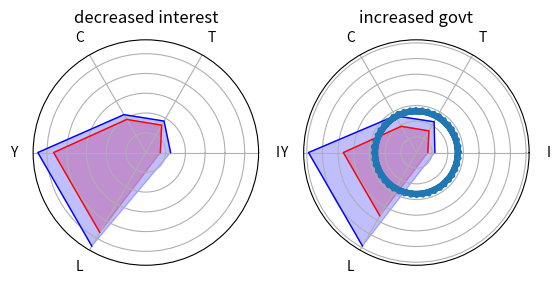

Generate this figure with matplotlib:
#%%
import numpy as np
import matplotlib.pyplot as plt



def radioPlot(labels, plotData, ax = None):
    isSubplot = ax is not None
    if not isSubplot:
        _, ax = plt.subplots(figsize=(6, 6), subplot_kw=dict(polar=True))

    angles = np.linspace(0, 2 * np.pi, len(labels) + 1, endpoint=False).tolist()
    for (stats, label, color) in plotData:
        ax.fill(angles[:-1], stats, color=color, alpha=0.25)
        ax.plot(angles[:-1], stats, color=color, linewidth=1, label=label)
    ax.set_yticklabels([])
    ax.set_xticks(angles[:-1])
    ax.set_xticklabels(labels)

    if not isSubplot:
        plt.legend()
        plt.show()

def radioPlotRow(labels, titleLeft, plotDataLeft, titleRight, plotDataRight):
    _, axes = plt.subplots(1, 2, subplot_kw=dict(polar=True))
    radioPlot(labels, plotDataLeft, axes[0])
    axes[0].set_title(titleLeft)
    radioPlot(labels, plotDataRight, axes[1])
    axes[1].set_title(titleRight)
    plt.show()



#%%
def simulate(
        i_a, 
        i_Y, 
        i_r,
        r, # real interest rate
        t_a,
        t_w,
        c_a,
        c_w,
        a, # Cobb-Douglass factor
        G0, # government spending
        balancedBudget = False
):
    # setting initial values
    I = T = C = Y = L = 1
    
    for _ in range(100):
        I = i_a + i_Y * Y - i_r * r
        T = t_a + t_w * Y
        C = c_a + c_w * (Y - T)
        G = T if balancedBudget else G0
        Y = C + G + I
        L = Y
    
    return I, T, C, Y, L


stats1 = simulate(i_a=1, i_Y=0.2, i_r=0.2, r=10, t_a=1, t_w=0.3, c_a=2, c_w=0.5, G0=10, a=0.5, balancedBudget=False)
stats2 = simulate(i_a=1, i_Y=0.2, i_r=0.2, r=1,t_a=1, t_w=0.3, c_a=2, c_w=0.5, G0=10, a=0.5, balancedBudget=False)
stats3 = simulate(i_a=1, i_Y=0.2, i_r=0.2, r=10, t_a=1, t_w=0.3, c_a=2, c_w=0.5, G0=10, a=0.5, balancedBudget=False)
stats4 = simulate(i_a=1, i_Y=0.2, i_r=0.2, r=10,t_a=1, t_w=0.3, c_a=2, c_w=0.5, G0=15, a=0.5, balancedBudget=False)


radioPlotRow(
    ["I", "T", "C", "Y", "L"], 
    "decreased interest",
    [
        (stats1, "baseline", "red"),
        (stats2, "low interest", "blue")
    ],
    "increased govt",
    [
        (stats3, "baseline", "red"),
        (stats4, "high govt", "blue")
    ],
)
"""
monetary policy -> decreased interest -> more investment, gdp
fiscal policy -> more govt. spending -> more gdp

Fiscal policy seems to have a stronger effect on employment than monetary policy does.
"""


# %%

def simulate(
        T = 50,      # time steps
        b = 2,       # wage bargaining: base demands
        k = 0.5,     # wage bargaining: labor sensitive demands
        c_a = 2,     # consumption, autonomous
        c_y = 0.5,   # consumption, wage sensitive
        a_a = 0.5,   # investment, autonomous
        a_y = 0.5,   # investment, demand sensitive
        a_r = 0.5,   # investment, interest-rate sensitive
        t_a = 0.5,   # taxes, base interest-rate
        t_y = 0.25,  # taxes, wage sensitive
        p = 1,       # labor productivity
        m = 0.1,     # gains markup
        beta = 1,    # fed inflation/unemployment sensitivity,
        PiT = 0.05,  # target inflation
        G = 5,       # government spending
        Yeq = 5,     # equilibrium production=goods-demand=employment*productivity && wage-demand=wage-supply, as determined by both goods- and factor-markets
):

    A = (c_a + c_y * t_a + a_a + G) / (1 - c_y + c_y * t_y - a_y)
    alpha = a_r / (1 - c_y + c_y * t_y - a_y)
    rEq = (A - Yeq) / alpha
    Leq = Yeq / p

    # core variables
    Y = np.ones(T)
    r = np.ones(T)
    Pi = np.ones(T)

    # derived
    w_nom = np.ones(T)
    L = np.ones(T)
    P = np.ones(T)

    # initial values: everything normal except goods-market requires more labor than the current wage-equilibrium
    Y[0] = Yeq + 0.5   # shock: had to produce more because high demand on goods-market
    L[0] = Y[0]/p      # Thus had to hire more people
    r[0] = rEq         # r, Pi, w_nom have not yet adjusted
    Pi[0] = PiT
    w_nom[0] = b + k*(Yeq/p)
    P[0] = (1 + m) * (w_nom[0] / p)

    for t in range(1, T):

        # core variables
        # IS curve: productivity(interest-rate)
        Y[t] = A - alpha * r[t-1]
        # Phillips curve: inflation(Labor)
        Pi[t] = Pi[t-1] - k*(L[t-1] - Leq)
        ## Central bank: rate(inflation)
        cte = k / (alpha * (1 + (beta*k*k)/p))
        r[t] = rEq - beta * cte * (Pi[t-1] - PiT)

        # derived
        L[t] = Y[t] / p
        delta_w_nom = (Pi[t-1] - k*(L[t] - Leq)) * w_nom[t-1]
        w_nom[t] = w_nom[t-1] + delta_w_nom
        P[t] = (1 + m) * (w_nom[t] / p)

    return Y, L, r, Pi, w_nom, P


T = 50
Ts = np.arange(0, T, 1)
Y, L, r, Pi, w_nom, P = simulate(T=T)

plt.plot(Ts, r)
# %%
